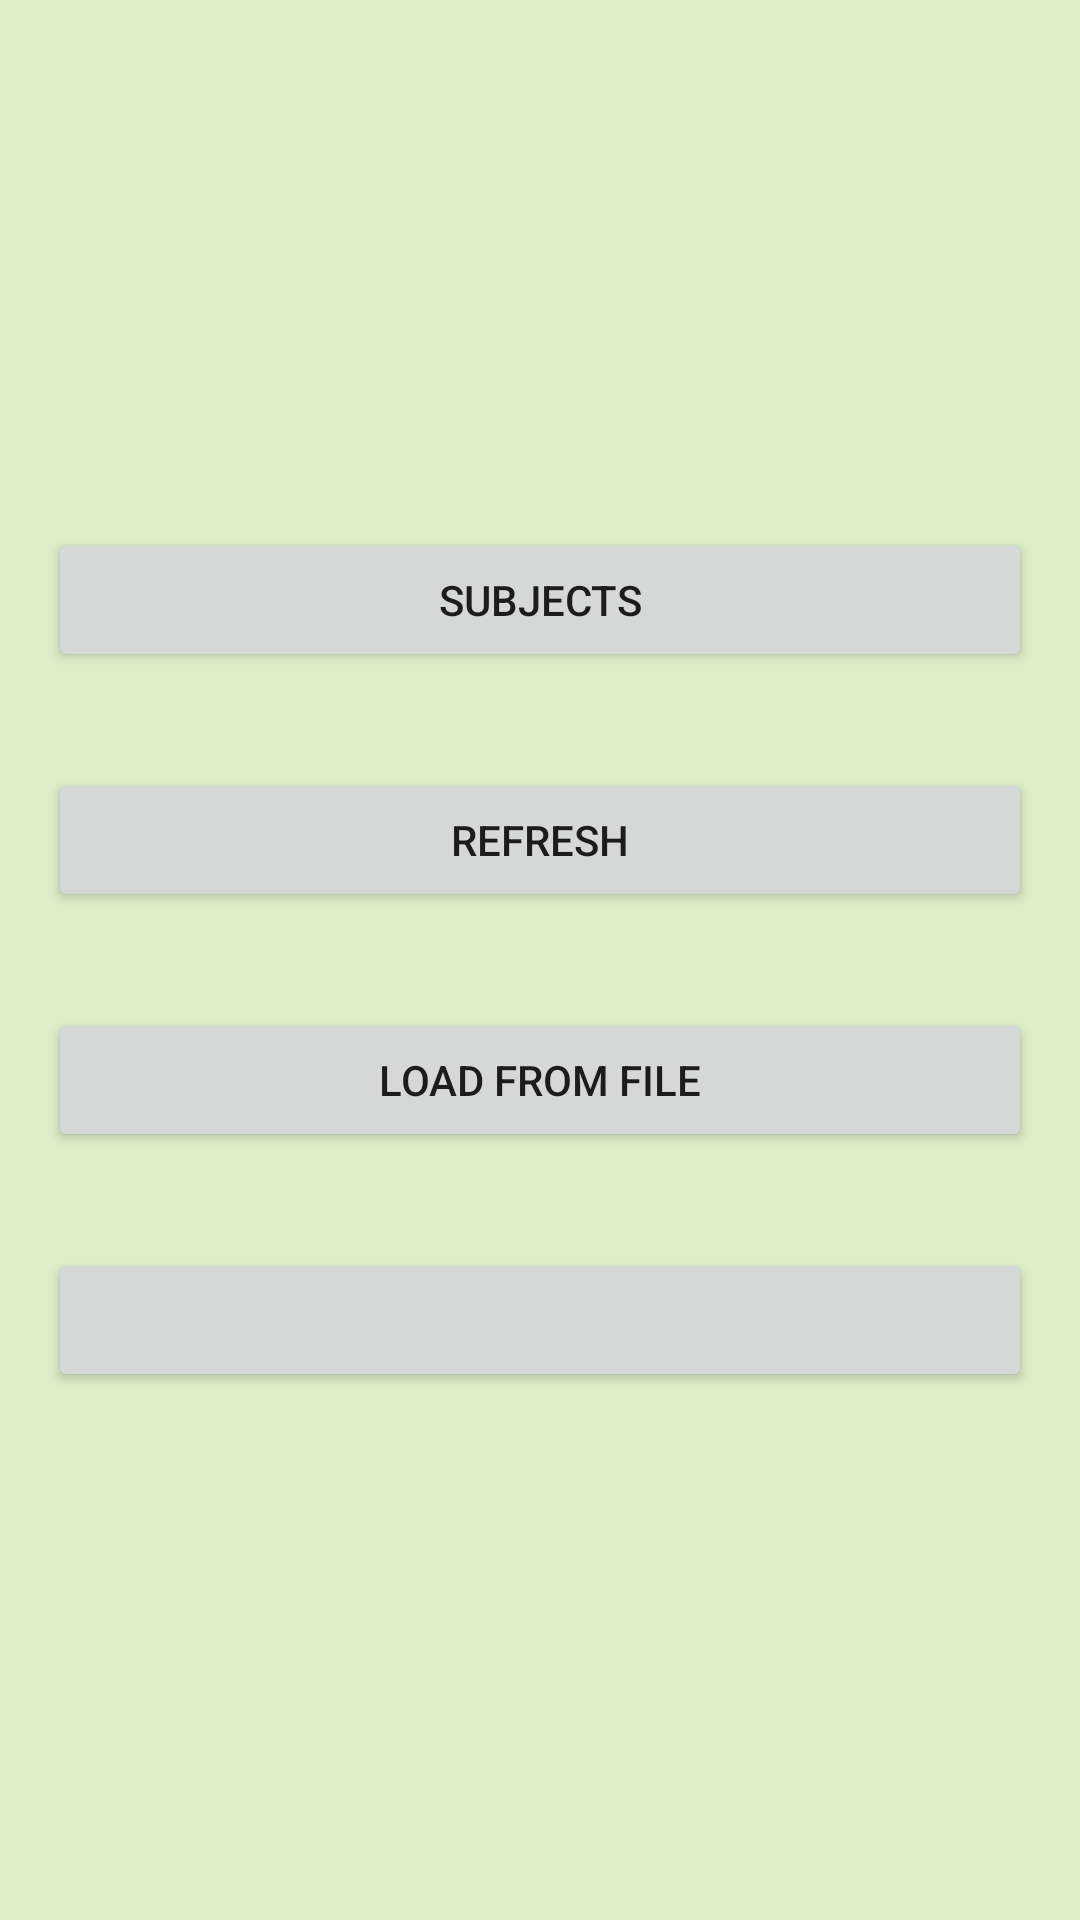

This screen was rendered from an Android layout file. Write that file and the resources it references.
<!-- AndroidManifest.xml: application theme Theme.StudyBuddy -->
<!-- res/layout/activity_menu.xml -->
<?xml version="1.0" encoding="utf-8"?>
<LinearLayout xmlns:android="http://schemas.android.com/apk/res/android"
    xmlns:tools="http://schemas.android.com/tools"
    android:layout_width="match_parent"
    android:layout_height="match_parent"
    android:gravity="center"
    tools:context=".MenuActivity"
    android:orientation="vertical">

    <Button
        android:id="@+id/btSubjects"
        android:layout_width="match_parent"
        android:layout_height="wrap_content"
        android:text="@string/subjects"
        android:layout_margin="16dp"/>

    <Button
        android:id="@+id/btRefresh"
        android:layout_width="match_parent"
        android:layout_height="wrap_content"
        android:text="@string/refresh"
        android:layout_margin="16dp"/>

    <Button
        android:id="@+id/btLoadFromFile"
        android:layout_width="match_parent"
        android:layout_height="wrap_content"
        android:text="@string/load_from_file"
        android:layout_margin="16dp"/>

    <Button
        android:id="@+id/btToggleStudyType"
        android:layout_width="match_parent"
        android:layout_height="wrap_content"
        android:layout_margin="16dp"/>

    <com.google.android.material.progressindicator.CircularProgressIndicator
        android:id="@+id/cpiLoading"
        android:layout_width="wrap_content"
        android:layout_height="wrap_content"
        android:indeterminate="true"
        android:layout_gravity="center"
        android:visibility="gone"/>

</LinearLayout>
<!-- resources referenced by this layout -->
<resources>
  <string name="load_from_file">Load from file</string>
  <string name="refresh">Refresh</string>
  <string name="subjects">Subjects</string>
  <style name="Theme.StudyBuddy" parent="Theme.MaterialComponents.DayNight.DarkActionBar">
          
          <item name="colorPrimary">@color/green</item>
          <item name="colorPrimaryVariant">@color/dark_green</item>
          <item name="colorOnPrimary">@color/white</item>
          
          <item name="colorSecondary">@color/green</item>
          <item name="colorSecondaryVariant">@color/dark_green</item>
          <item name="colorOnSecondary">@color/black</item>
          
          <item name="android:statusBarColor" tools:targetApi="l">?attr/colorPrimaryVariant</item>
          
          <item name="android:windowBackground">@color/light_green</item>
      </style>
  <color name="green">#FF8BC34A</color>
  <color name="dark_green">#FF689F38</color>
  <color name="white">#FFFFFFFF</color>
  <color name="black">#FF000000</color>
  <color name="light_green">#FFDCEDC8</color>
</resources>
